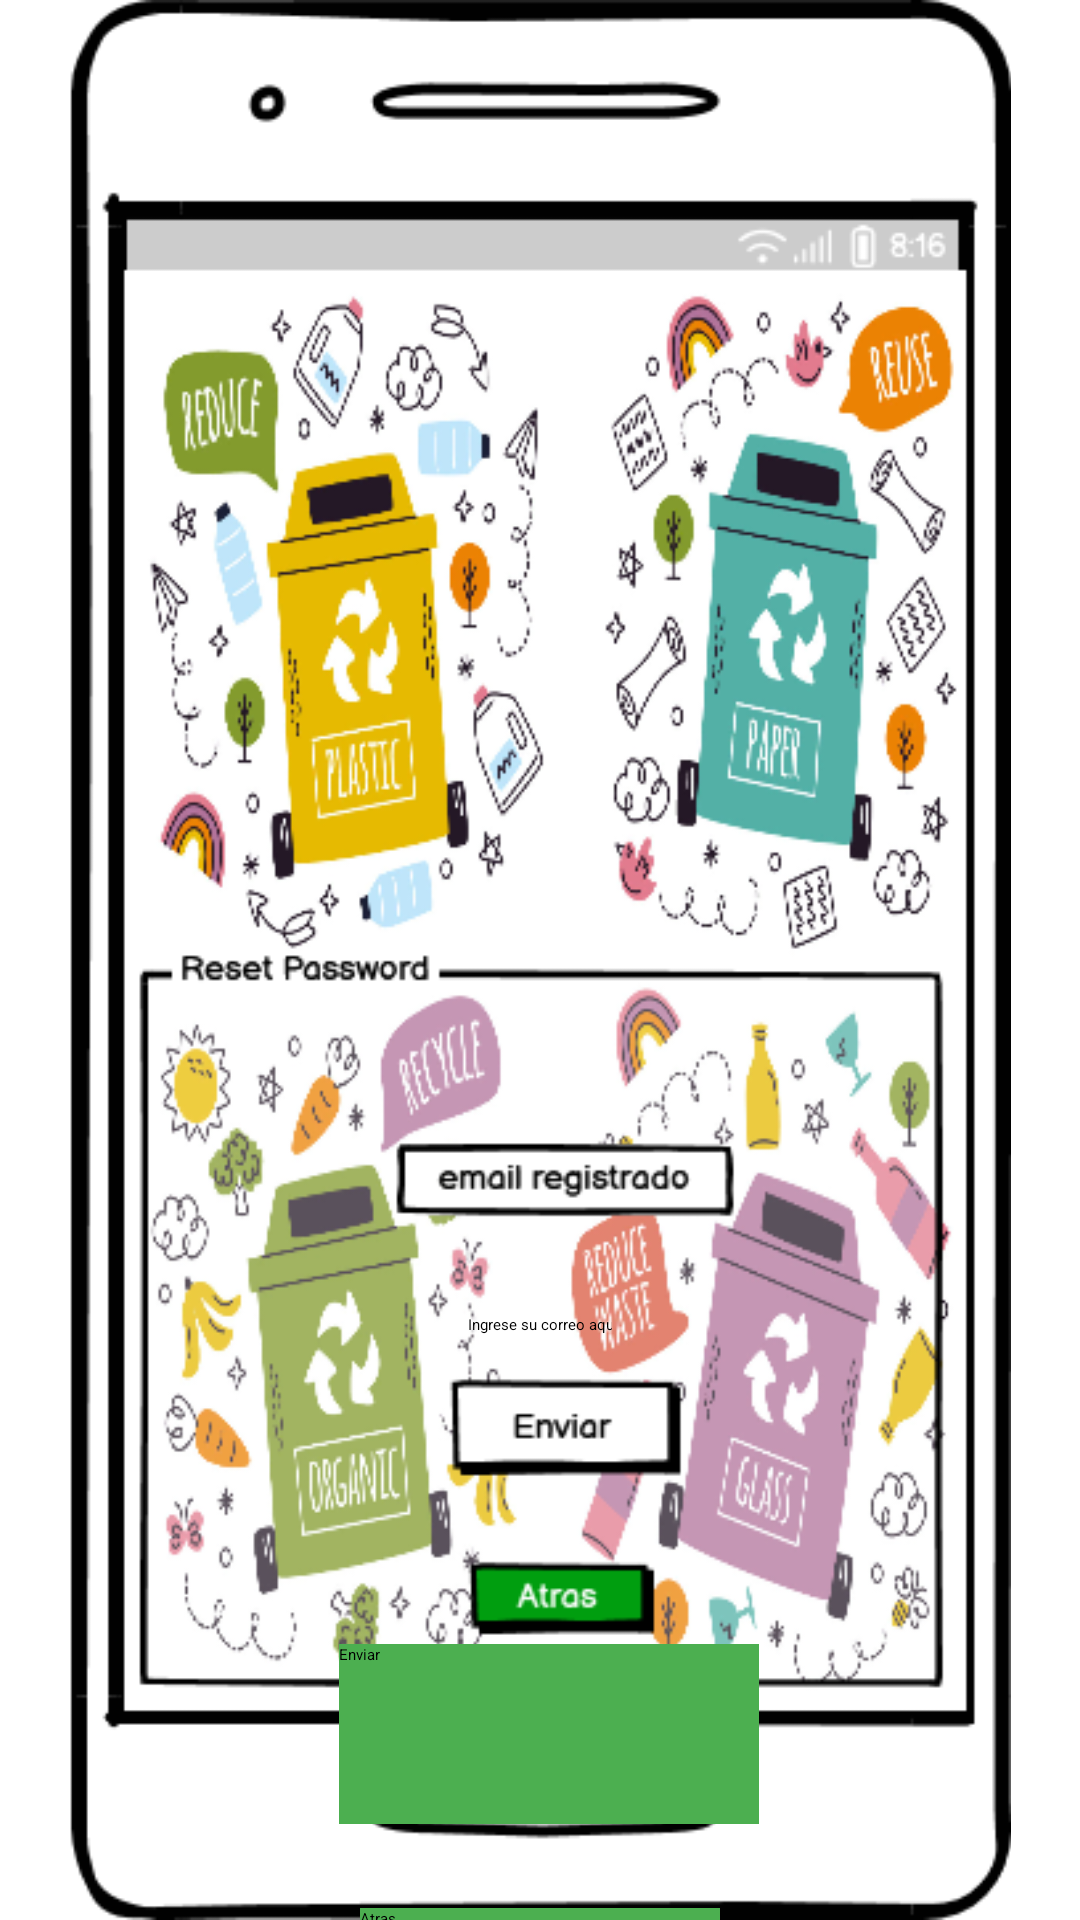

Here is an Android app screen rendered from its layout file. Give the layout XML and the strings, colors and styles it references.
<!-- AndroidManifest.xml: application theme Theme.RetoUno -->
<!-- res/layout/activity_reset.xml -->
<?xml version="1.0" encoding="utf-8"?>
<androidx.constraintlayout.widget.ConstraintLayout xmlns:android="http://schemas.android.com/apk/res/android"
    xmlns:app="http://schemas.android.com/apk/res-auto"
    xmlns:tools="http://schemas.android.com/tools"
    android:layout_width="match_parent"
    android:layout_height="match_parent"
    tools:context=".Reset">

    <ImageView
        android:id="@+id/imageView2"
        android:layout_width="match_parent"
        android:layout_height="match_parent"
        android:contentDescription="Pantalla de reseteo"
        android:src="@drawable/reset"
        app:layout_constraintBottom_toBottomOf="parent"
        app:layout_constraintEnd_toEndOf="parent"
        app:layout_constraintHorizontal_bias="0.0"
        app:layout_constraintStart_toStartOf="parent"
        app:layout_constraintTop_toTopOf="parent"
        app:layout_constraintVertical_bias="1.0" />

    <Space
        android:id="@+id/space2"
        android:layout_width="0dp"
        android:layout_height="350dp"
        app:layout_constraintEnd_toEndOf="parent"
        app:layout_constraintStart_toStartOf="parent"
        app:layout_constraintTop_toTopOf="parent" />

    <LinearLayout
        android:layout_width="match_parent"
        android:layout_height="wrap_content"
        android:layout_marginStart="16dp"
        android:layout_marginEnd="16dp"
        android:layout_marginBottom="20dp"
        android:orientation="vertical"
        app:layout_constraintBottom_toBottomOf="parent"
        app:layout_constraintEnd_toEndOf="parent"
        app:layout_constraintHorizontal_bias="1.0"
        app:layout_constraintStart_toStartOf="parent"
        app:layout_constraintTop_toBottomOf="@id/space2"
        app:layout_constraintVertical_bias="0.06">

        <Space
            android:layout_width="match_parent"
            android:layout_height="92dp" />

        <EditText
            android:id="@+id/editTextTextEmailAddress2"
            android:layout_width="wrap_content"
            android:layout_height="48dp"
            android:layout_gravity="center"
            android:ems="8"
            android:hint="Ingrese su correo aquí"
            android:inputType="textEmailAddress" />

        <Space
            android:layout_width="match_parent"
            android:layout_height="62dp" />

        <Button
            android:id="@+id/button2"
            android:layout_width="140dp"
            android:layout_height="60dp"
            android:layout_marginStart="3dp"
            android:layout_gravity="center"
            android:textColor="#000000"
            android:paddingEnd="16dp"
            android:background="@color/green"
            android:text="Enviar" />

        <Space
            android:layout_width="match_parent"
            android:layout_height="28dp" />

        <Button
            android:id="@+id/button3"
            android:layout_width="120dp"
            android:layout_height="48dp"
            android:layout_gravity="center"
            android:textColor="#000000"
            android:paddingEnd="16dp"
            android:background="@color/green"
            android:text="Atras" />

    </LinearLayout>

</androidx.constraintlayout.widget.ConstraintLayout>
<!-- resources referenced by this layout -->
<resources>
  <color name="green">#4CAF50</color>
  <!-- drawable reset: png bitmap (drawable, 180214 bytes) -->
</resources>
